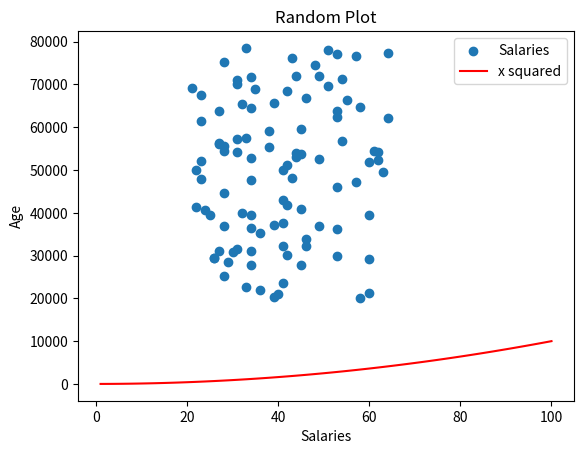

Generate this figure with matplotlib:
# wk08Part1.py
# script space for testing code in Lab from week 08
# Author Cathal Redmond 27 Mar 2025 

import numpy as np
import matplotlib.pyplot as plt
# it is a good idea to have your absolute values set into variables at the beginning of your program
minSalary= 20000
maxSalary = 80000
low = 21
high = 65
numberOfEntries = 100
size = numberOfEntries

np.random.seed(1)

salaries = np.random.randint(minSalary, maxSalary,numberOfEntries)
ages = np.random.randint(low, high, size)
#salariesPlus = salaries + 5000 # this will add 5000 to the salaries. 
#salariesMult = salaries * 1.05 # adding 5% to each salary. 
#print (salariesMult)

#newSalaries = salariesMult.astype(int)
#print(newSalaries)

plt.scatter(ages, salaries, label = "Salaries") #this will be random

# add x squared line
xpoints = np.array(range(1,101))
ypoints = xpoints * xpoints # multiply each entry by itself

plt.plot(xpoints, ypoints, color = 'r', label = "x squared")

plt.title("Random Plot")
plt.xlabel("Salaries")
plt.ylabel("Age")
plt.legend()
#plt.show() # see how axis have changed

plt.savefig('prettier-plot.png')